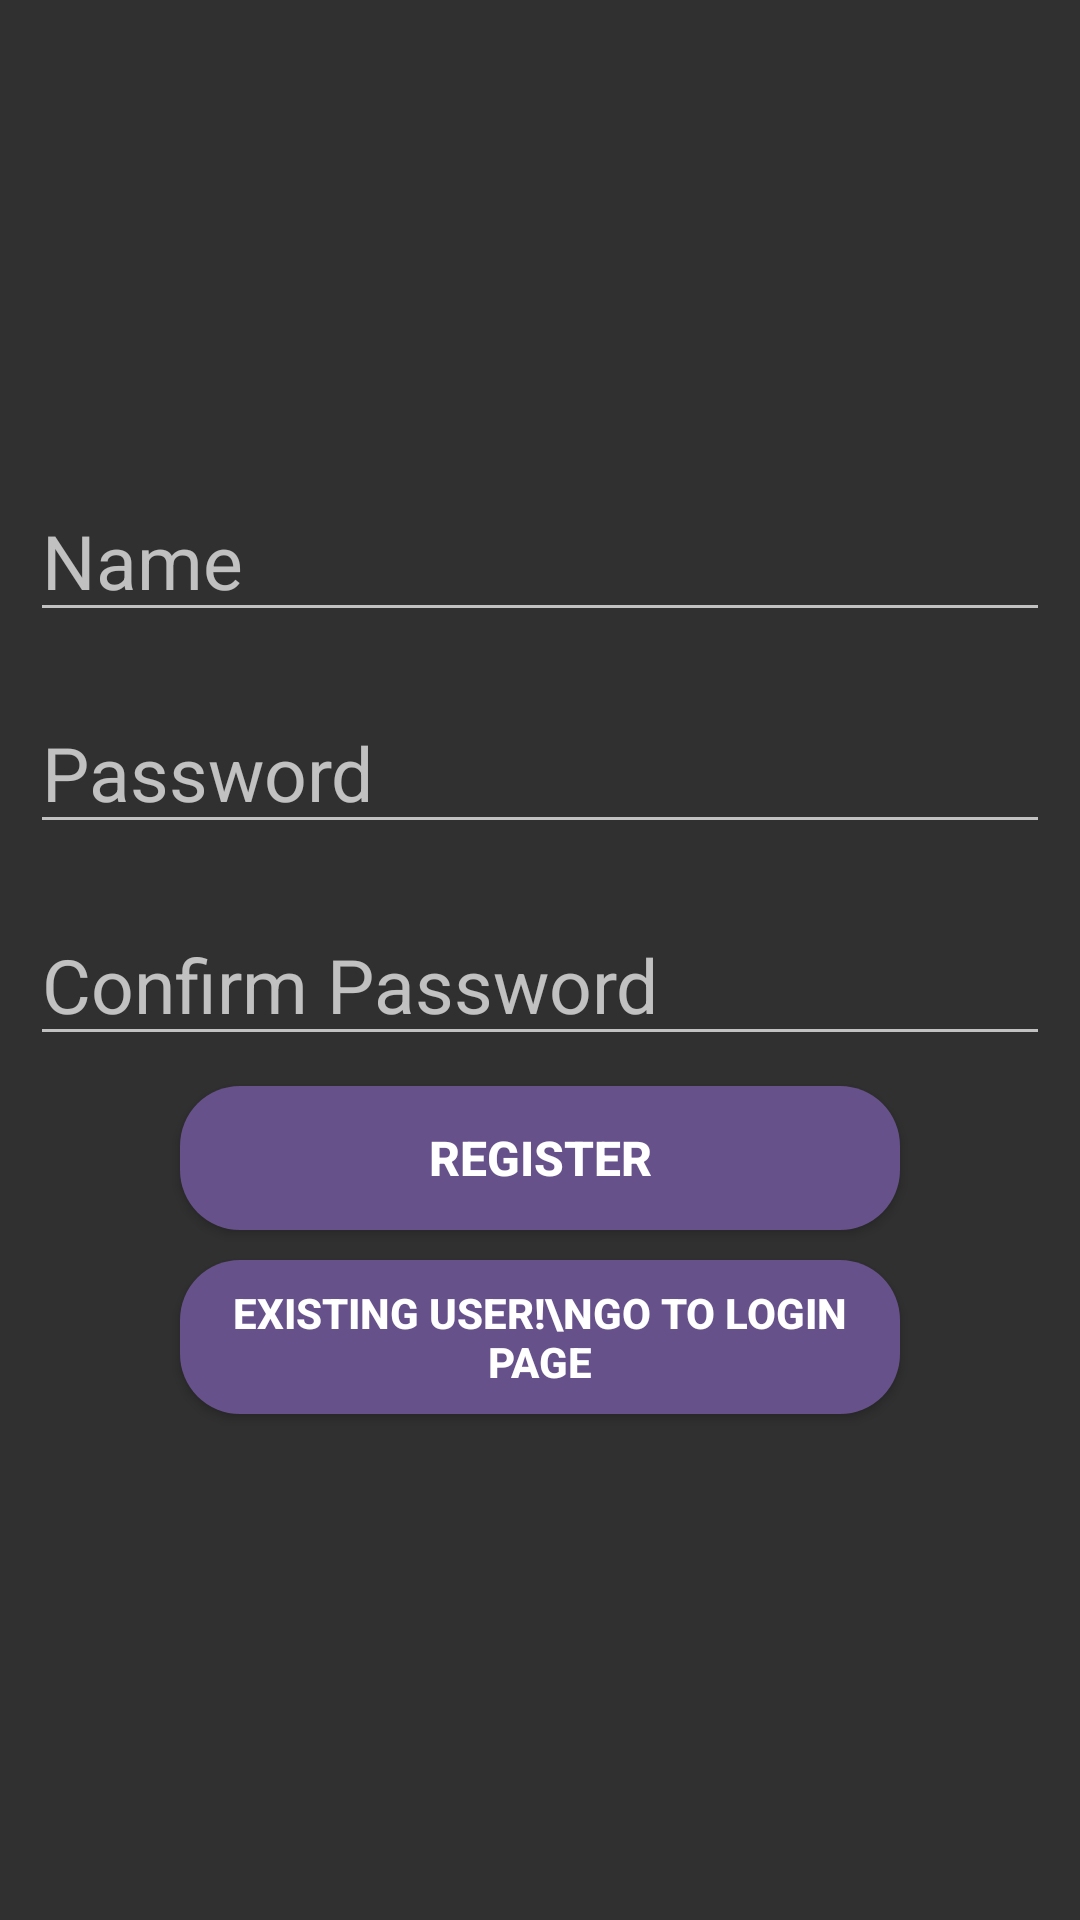

Android layout source for this screen:
<!-- AndroidManifest.xml: application theme Theme.Loginform -->
<!-- res/layout/activity_main.xml -->
<?xml version="1.0" encoding="utf-8"?>
<RelativeLayout xmlns:android="http://schemas.android.com/apk/res/android"
    xmlns:app="http://schemas.android.com/apk/res-auto"
    xmlns:tools="http://schemas.android.com/tools"
    android:layout_width="match_parent"
    android:layout_height="match_parent"
    android:padding="10dp"
    android:background="@drawable/background"
    tools:context=".MainActivity">


    <EditText
        android:id="@+id/eTname"
        android:layout_width="match_parent"
        android:layout_height="wrap_content"
        android:layout_marginTop="150dp"
        android:ems="10"
        android:hint="Name"
        android:textColor="#534A4A"
        android:textSize="25dp" />
    <EditText
        android:id="@+id/etpassword"
        android:layout_width="match_parent"
        android:layout_height="wrap_content"
        android:hint="Password"
        android:layout_marginTop="20dp"
        android:textSize="25dp"
        android:ems="10"
        android:inputType="textPassword"
        android:textColor="#534A4A"
        android:layout_below="@+id/eTname"
        />

    <EditText
        android:id="@+id/etCpassword"
        android:layout_width="match_parent"
        android:layout_height="wrap_content"
        android:hint="Confirm Password"
        android:layout_marginTop="20dp"
        android:textSize="25dp"
        android:ems="10"
        android:inputType="textPassword"
        android:textColor="#534A4A"
        android:layout_below="@+id/etpassword"
        />

    <Button
        android:id="@+id/regbtn"
        android:layout_width="match_parent"
        android:layout_height="wrap_content"
        android:layout_below="@+id/etCpassword"
        android:layout_marginLeft="50dp"
        android:layout_marginTop="10dp"
        android:layout_marginRight="50dp"
        android:layout_marginBottom="10dp"
        android:background="@drawable/regbtnback"
        android:padding="8dp"
        android:text="Register"
        android:textColor="#FFFFFF"
        android:textSize="16sp"
        android:textStyle="bold" />
    <Button
        android:id="@+id/reregbtn"
        android:layout_width="match_parent"
        android:layout_height="wrap_content"
        android:text="Existing user!\ngo to login page"
        android:textStyle="bold"
        android:textSize="14sp"
        android:layout_marginLeft="50dp"
        android:layout_marginRight="50dp"
        android:textColor="#FFFFFF"
        android:layout_below="@+id/regbtn"
        android:padding="8dp"
        android:background="@drawable/regbtnback"
        />






</RelativeLayout>
<!-- resources referenced by this layout -->
<resources>
  <!-- drawable regbtnback (drawable) -->
  <?xml version="1.0" encoding="utf-8"?>
  <selector xmlns:android="http://schemas.android.com/apk/res/android">
  
  
      <item>
          <shape android:shape="rectangle">
              <corners android:radius="20dp"/>
              <solid android:color="#66518A"/>
              <stroke android:color="@color/black"/>
  
          </shape>
      </item>
  
  </selector>
  <style name="Theme.Loginform" parent="Theme.MaterialComponents.NoActionBar.Bridge">
          
          <item name="colorPrimary">@color/purple_500</item>
          <item name="colorPrimaryVariant">@color/purple_700</item>
          <item name="colorOnPrimary">@color/white</item>
          
          <item name="colorSecondary">@color/teal_200</item>
          <item name="colorSecondaryVariant">@color/teal_700</item>
          <item name="colorOnSecondary">@color/black</item>
          
          <item name="android:statusBarColor" tools:targetApi="l">?attr/colorPrimaryVariant</item>
          
      </style>
  <!-- not gathered from this repository: default colours our renderer supplied (Android Studio template values) -->
  <color name="purple_500">#FF6200EE</color>
  <color name="purple_700">#FF3700B3</color>
  <color name="teal_200">#FF03DAC5</color>
  <color name="teal_700">#FF018786</color>
  <color name="black">#FF000000</color>
  <color name="white">#FFFFFFFF</color>
</resources>
